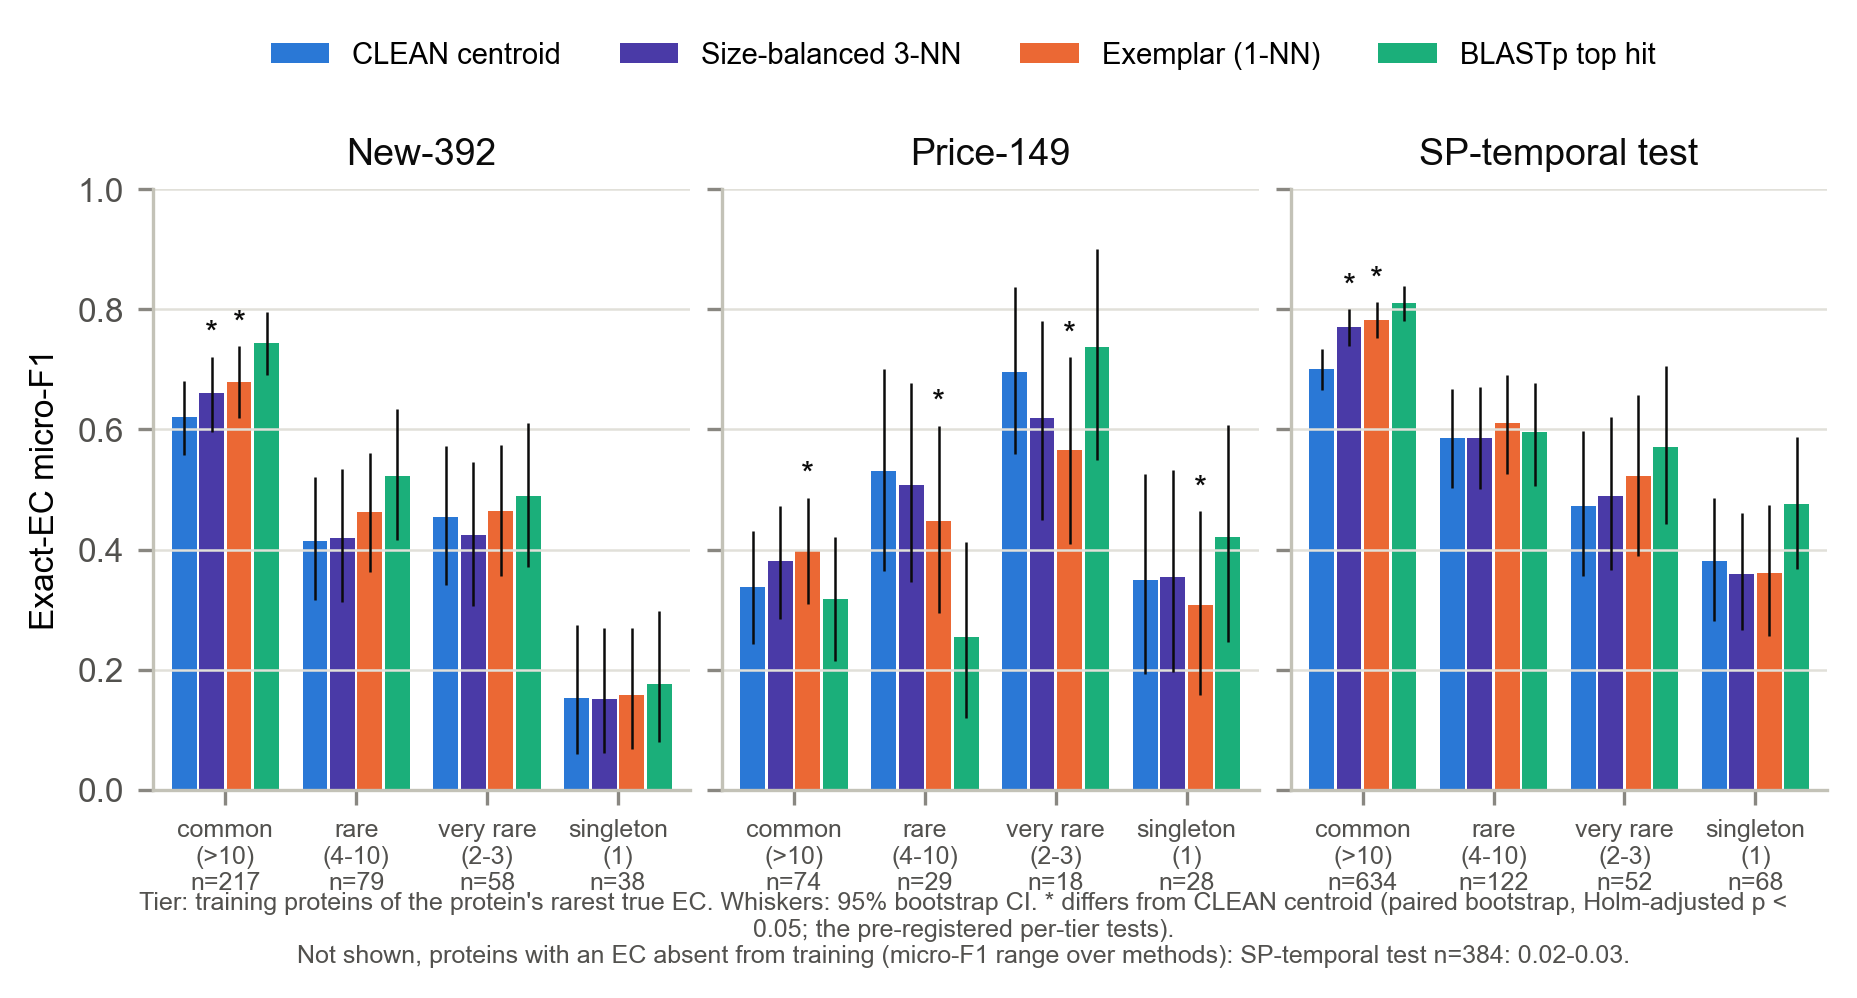

The file beside this chart, header and first rows:
dataset, tier, method, n, micro_F1, ci_lo, ci_hi, p_holm_vs_centroid, plotted
new392, common, centroid, 217, 0.6207, 0.5574, 0.6805, , True
new392, rare, centroid, 79, 0.4141, 0.3163, 0.5213, , True
new392, very_rare, centroid, 58, 0.4535, 0.3407, 0.5733, , True
new392, singleton, centroid, 38, 0.1524, 0.05999, 0.2745, , True
new392, common, balanced3, 217, 0.6615, 0.5962, 0.7211, 0.048, True
new392, rare, balanced3, 79, 0.4195, 0.3134, 0.5348, 1.0, True
new392, very_rare, balanced3, 58, 0.4239, 0.3068, 0.5464, 1.0, True
new392, singleton, balanced3, 38, 0.1509, 0.06059, 0.2697, 1.0, True
new392, common, exemplar, 217, 0.6798, 0.6187, 0.7389, 0.016, True
new392, rare, exemplar, 79, 0.4623, 0.3628, 0.5616, 0.477, True
new392, very_rare, exemplar, 58, 0.4649, 0.3553, 0.5746, 1.0, True
new392, singleton, exemplar, 38, 0.1575, 0.06849, 0.2692, 1.0, True
new392, common, homology_tophit, 217, 0.7448, 0.6899, 0.7958, , True
new392, rare, homology_tophit, 79, 0.5225, 0.4156, 0.6335, , True
new392, very_rare, homology_tophit, 58, 0.4891, 0.3716, 0.6105, , True
new392, singleton, homology_tophit, 38, 0.177, 0.07998, 0.2979, , True
price149, common, centroid, 74, 0.3375, 0.2436, 0.4311, , True
price149, rare, centroid, 29, 0.5312, 0.3636, 0.7, , True
price149, very_rare, centroid, 18, 0.6957, 0.56, 0.8372, , True
price149, singleton, centroid, 28, 0.3492, 0.1935, 0.5264, , True
price149, common, balanced3, 74, 0.3804, 0.284, 0.4727, 0.072, True
price149, rare, balanced3, 29, 0.5075, 0.3466, 0.6769, 0.482, True
price149, very_rare, balanced3, 18, 0.619, 0.45, 0.7805, 0.052, True
price149, singleton, balanced3, 28, 0.3548, 0.1967, 0.5333, 0.965, True
price149, common, exemplar, 74, 0.4, 0.3094, 0.4862, 0.048, True
price149, rare, exemplar, 29, 0.4478, 0.2951, 0.6061, 0.048, True
price149, very_rare, exemplar, 18, 0.5652, 0.4091, 0.7202, 0.0, True
price149, singleton, exemplar, 28, 0.3077, 0.1587, 0.4638, 0.048, True
price149, common, homology_tophit, 74, 0.3179, 0.2148, 0.4211, , True
price149, rare, homology_tophit, 29, 0.254, 0.1194, 0.4127, , True
price149, very_rare, homology_tophit, 18, 0.7368, 0.55, 0.9, , True
price149, singleton, homology_tophit, 28, 0.4211, 0.2456, 0.6071, , True
sp_temporal_test, unseen, centroid, 384, 0.02162, 0.00884, 0.0356, , False
sp_temporal_test, unseen, balanced3, 384, 0.02572, 0.01279, 0.0414, , False
sp_temporal_test, unseen, exemplar, 384, 0.02526, 0.01251, 0.04057, , False
sp_temporal_test, unseen, homology_tophit, 384, 0.02503, 0.01145, 0.041, , False
sp_temporal_test, common, centroid, 634, 0.7006, 0.6657, 0.7345, , True
sp_temporal_test, rare, centroid, 122, 0.585, 0.5034, 0.6667, , True
sp_temporal_test, very_rare, centroid, 52, 0.4733, 0.3556, 0.5968, , True
sp_temporal_test, singleton, centroid, 68, 0.3815, 0.2804, 0.4859, , True
sp_temporal_test, common, balanced3, 634, 0.7704, 0.7398, 0.8006, 0.0, True
sp_temporal_test, rare, balanced3, 122, 0.5867, 0.5017, 0.6711, 1.0, True
sp_temporal_test, very_rare, balanced3, 52, 0.4889, 0.3664, 0.6202, 1.0, True
sp_temporal_test, singleton, balanced3, 68, 0.3596, 0.2666, 0.4606, 0.879, True
sp_temporal_test, common, exemplar, 634, 0.7825, 0.7517, 0.8116, 0.0, True
sp_temporal_test, rare, exemplar, 122, 0.6104, 0.5253, 0.6908, 0.483, True
sp_temporal_test, very_rare, exemplar, 52, 0.5217, 0.3889, 0.6571, 0.483, True
sp_temporal_test, singleton, exemplar, 68, 0.3616, 0.257, 0.4744, 0.483, True
sp_temporal_test, common, homology_tophit, 634, 0.8114, 0.7811, 0.8389, , True
sp_temporal_test, rare, homology_tophit, 122, 0.5959, 0.5052, 0.6782, , True
sp_temporal_test, very_rare, homology_tophit, 52, 0.5714, 0.4427, 0.7049, , True
sp_temporal_test, singleton, homology_tophit, 68, 0.4756, 0.3678, 0.5882, , True
